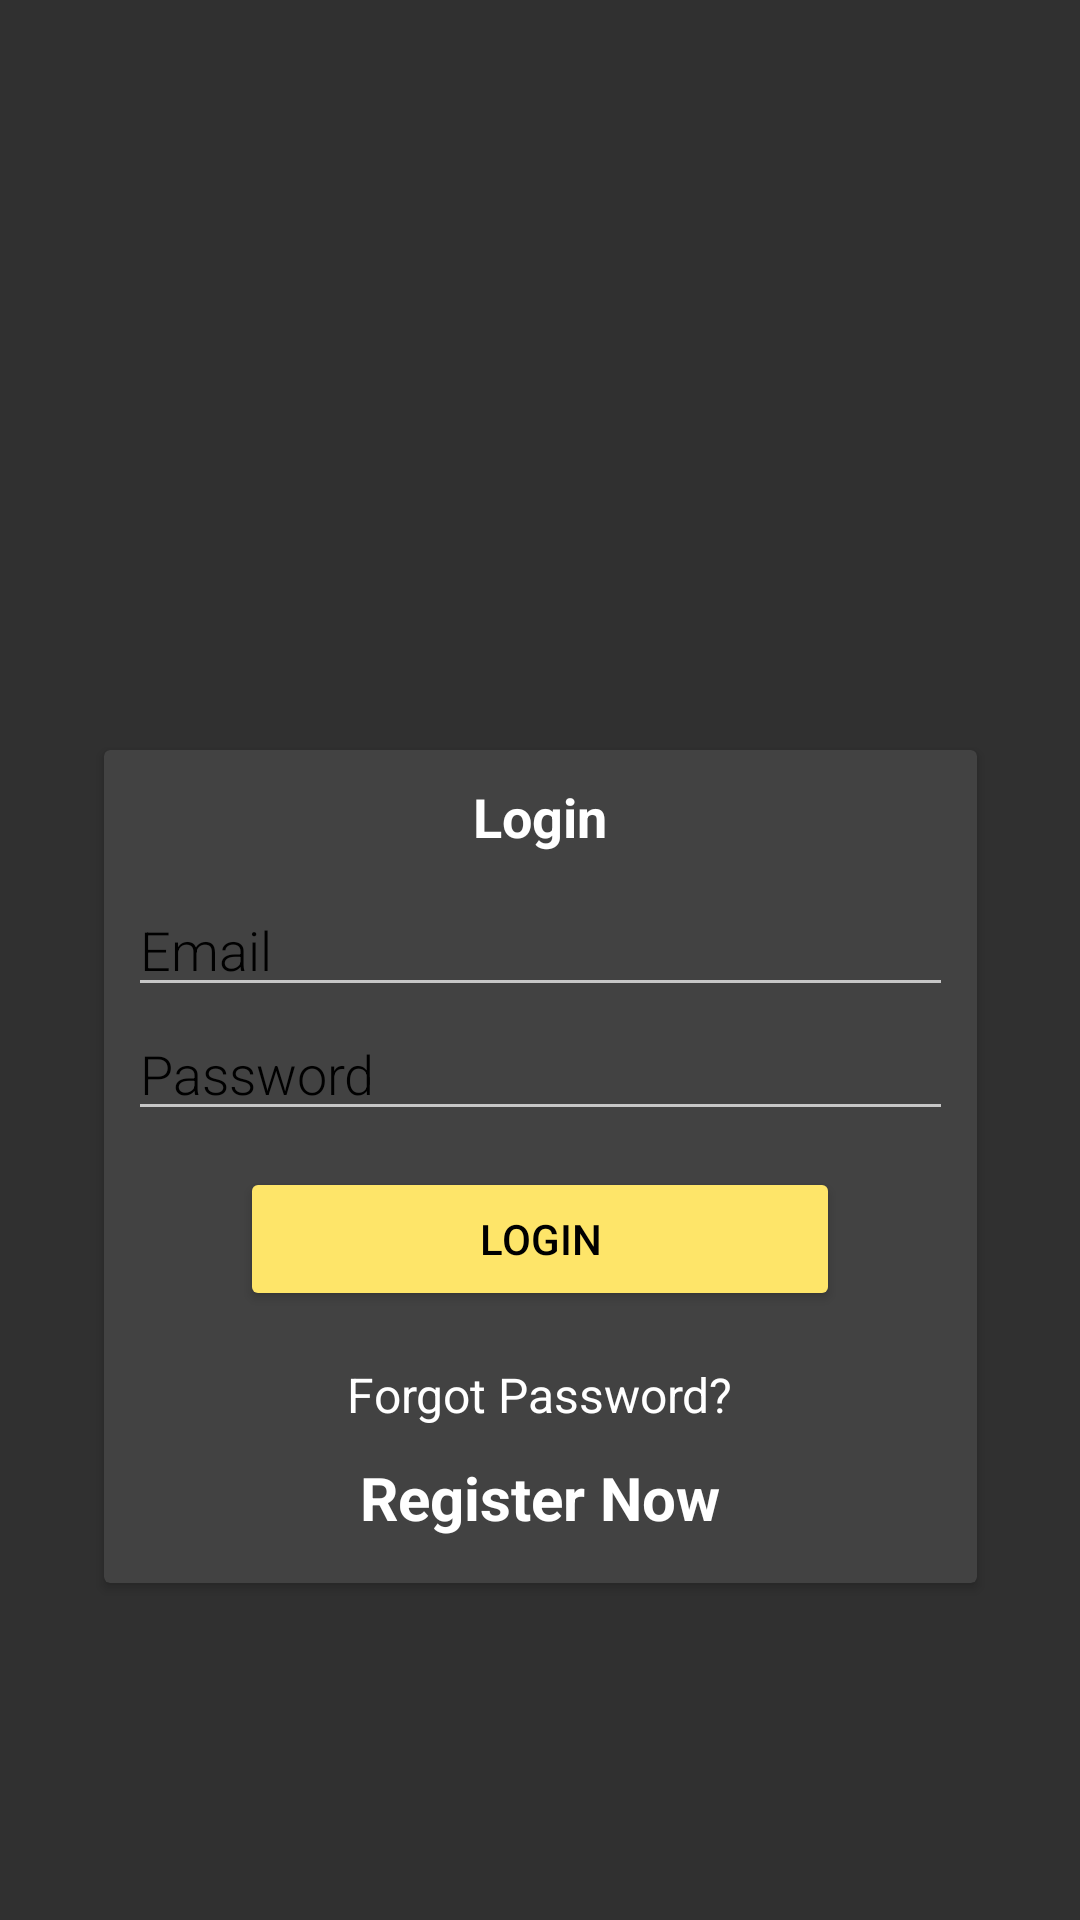

Produce the Android XML layout that renders to this screen, including the resource entries it uses.
<!-- AndroidManifest.xml: application theme Theme.AppCompat.NoActionBar -->
<!-- res/layout/activity_login.xml -->
<?xml version="1.0" encoding="utf-8"?>
<androidx.constraintlayout.widget.ConstraintLayout xmlns:android="http://schemas.android.com/apk/res/android"
    xmlns:app="http://schemas.android.com/apk/res-auto"
    xmlns:tools="http://schemas.android.com/tools"
    android:layout_width="match_parent"
    android:layout_height="match_parent"
    android:layoutDirection="ltr"
    tools:context=".Login">

    <ImageView
        android:layout_width="match_parent"
        android:layout_height="match_parent"
        android:layout_marginBottom="0dp"
        android:contentDescription="@string/loginBackground"
        app:layout_constraintBottom_toBottomOf="parent"
        app:layout_constraintEnd_toEndOf="parent"
        app:layout_constraintHorizontal_bias="0.0"
        app:layout_constraintStart_toStartOf="parent"
        android:adjustViewBounds="true"
        android:scaleType="centerCrop"
        app:srcCompat="@drawable/loginbackground" />

    <androidx.cardview.widget.CardView
        android:id="@+id/cardViewLogin"
        android:layout_width="wrap_content"
        android:layout_height="wrap_content"
        android:layout_marginStart="25dp"
        android:layout_marginTop="250dp"
        android:layout_marginEnd="25dp"
        app:layout_constraintEnd_toEndOf="parent"
        app:layout_constraintStart_toStartOf="parent"
        app:layout_constraintTop_toTopOf="parent">

        <LinearLayout
            android:layout_width="match_parent"
            android:layout_height="match_parent"
            android:orientation="vertical">

            <TextView
                style="@android:style/Widget.Holo.TextView.SpinnerItem"
                android:layout_width="wrap_content"
                android:layout_height="wrap_content"
                android:layout_weight="1"
                android:layout_gravity="center"
                android:padding="10dp"
                android:text="@string/login"
                android:textSize="18sp"
                android:textStyle="bold" />

            <EditText
                android:id="@+id/email"
                android:layout_width="275dp"
                android:layout_height="wrap_content"
                android:layout_marginLeft="8dp"
                android:layout_marginRight="8dp"
                android:layout_weight="1"
                android:layout_gravity="center"
                android:autofillHints=""
                android:ems="10"
                android:fontFamily="sans-serif-light"
                android:hint="@string/email"
                android:inputType="textEmailAddress"
                android:textColorHint="#000000" />

            <EditText
                android:id="@+id/password"
                android:layout_width="275dp"
                android:layout_height="wrap_content"
                android:layout_marginLeft="8dp"
                android:layout_marginRight="8dp"
                android:layout_weight="1"
                android:layout_gravity="center"
                android:autofillHints=""

                android:ems="10"
                android:fontFamily="sans-serif-light"
                android:hint="@string/password"
                android:inputType="textPassword"
                android:textColorHint="#000000" />

            <Button
                android:id="@+id/loginBtn"
                android:layout_width="200dp"
                android:layout_height="wrap_content"
                android:layout_gravity="center"
                android:layout_margin="12dp"
                android:backgroundTint="@color/lightyellow"
                android:text="@string/login"
                android:textColor="@color/black" />

            <TextView
                android:id="@+id/loginForgotPass"
                style="@style/Widget.AppCompat.TextView.SpinnerItem"
                android:layout_width="wrap_content"
                android:layout_height="wrap_content"
                android:layout_marginTop="5dp"
                android:layout_gravity="center"
                android:clickable="true"
                android:text="@string/forgotPassword"
                app:layout_constraintEnd_toEndOf="parent"
                app:layout_constraintStart_toStartOf="parent"
                app:layout_constraintTop_toBottomOf="@+id/cardView2"
                android:focusable="true" />

            <TextView
                android:id="@+id/loginRegister"
                style="@style/Widget.AppCompat.TextView.SpinnerItem"
                android:layout_width="wrap_content"
                android:layout_height="wrap_content"
                android:layout_marginTop="10dp"
                android:layout_marginBottom="15dp"
                android:layout_gravity="center"
                android:clickable="true"
                android:focusable="true"
                android:text="@string/registerNow"
                android:textStyle="bold"
                android:textSize="20sp"
                app:layout_constraintEnd_toEndOf="parent"
                app:layout_constraintHorizontal_bias="0.5"
                app:layout_constraintStart_toStartOf="parent"
                app:layout_constraintTop_toBottomOf="@+id/loginForgotPass" />
        </LinearLayout>
    </androidx.cardview.widget.CardView>


</androidx.constraintlayout.widget.ConstraintLayout>
<!-- resources referenced by this layout -->
<resources>
  <color name="black">#FF000000</color>
  <color name="lightyellow">#fee569</color>
  <string name="email">Email</string>
  <string name="forgotPassword">Forgot Password?</string>
  <string name="login">Login</string>
  <string name="loginBackground">Login Background Picture</string>
  <string name="password">Password</string>
  <string name="registerNow">Register Now</string>
</resources>
